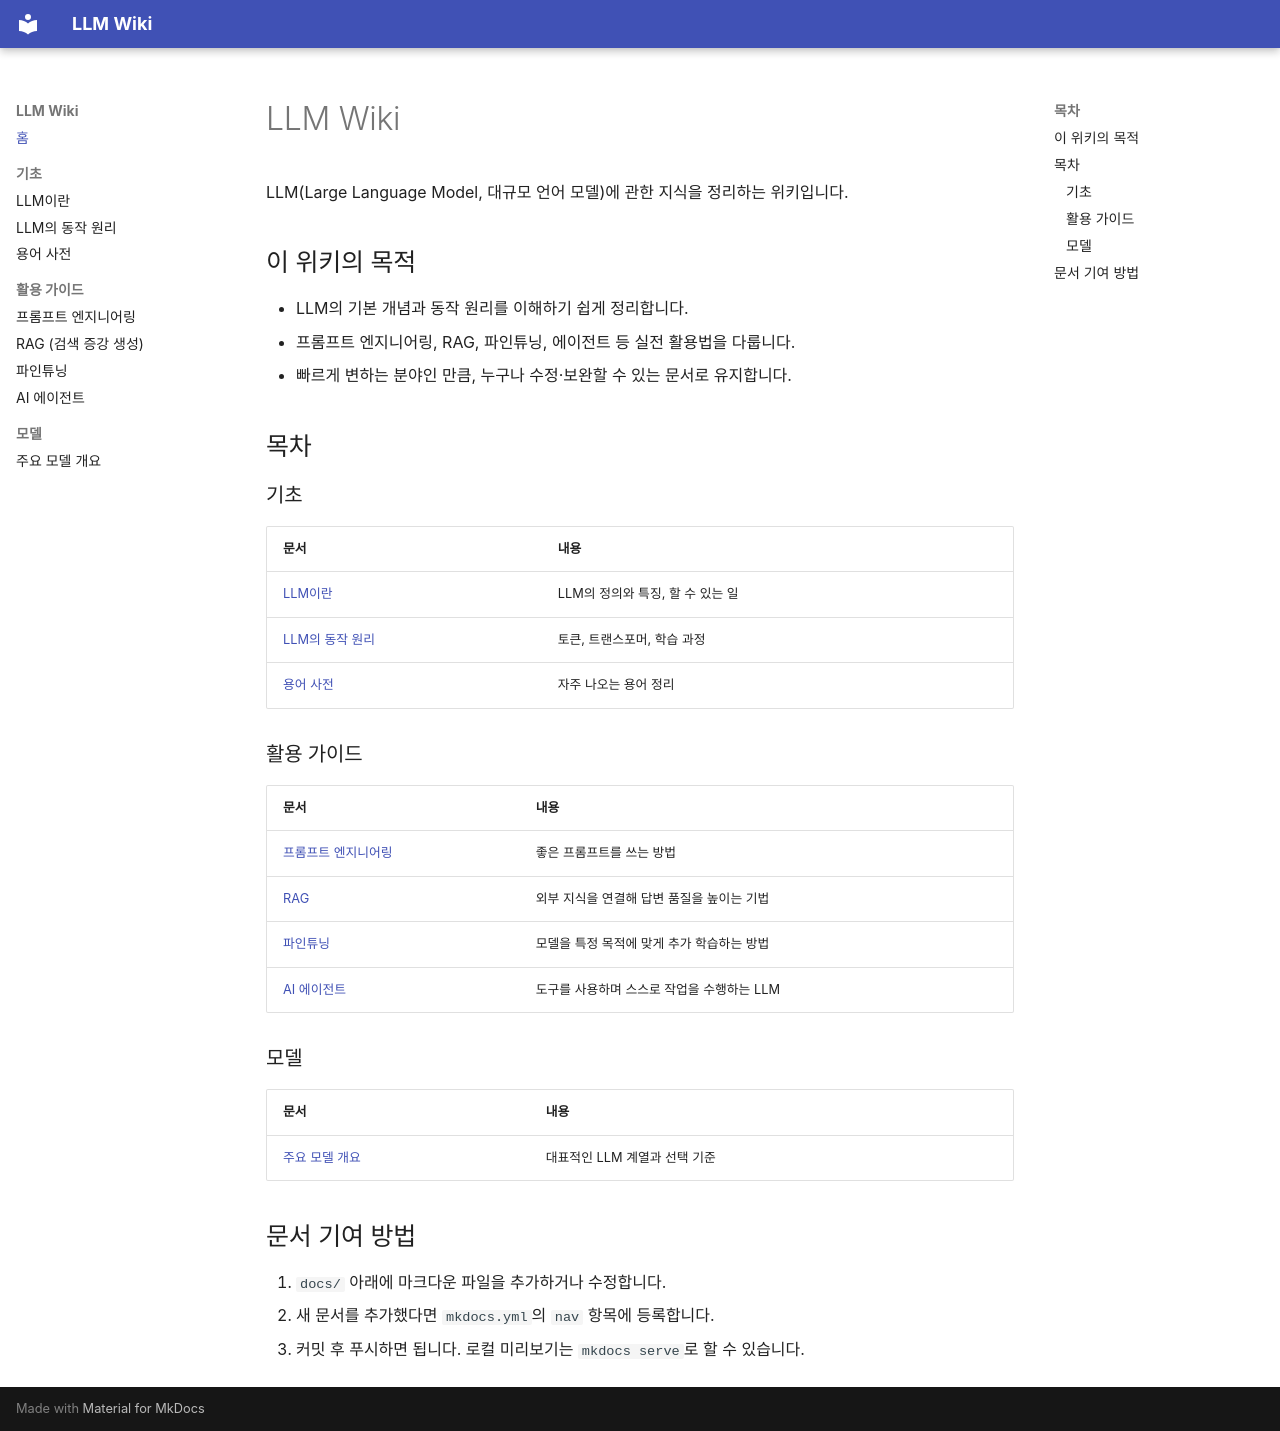

repository: alsdn2947/ars · page: index.html · generator: mkdocs

# LLM Wiki

LLM(Large Language Model, 대규모 언어 모델)에 관한 지식을 정리하는 위키입니다.

## 이 위키의 목적

- LLM의 기본 개념과 동작 원리를 이해하기 쉽게 정리합니다.
- 프롬프트 엔지니어링, RAG, 파인튜닝, 에이전트 등 실전 활용법을 다룹니다.
- 빠르게 변하는 분야인 만큼, 누구나 수정·보완할 수 있는 문서로 유지합니다.

## 목차

### 기초

| 문서 | 내용 |
|------|------|
| [LLM이란](basics/what-is-llm.md) | LLM의 정의와 특징, 할 수 있는 일 |
| [LLM의 동작 원리](basics/how-it-works.md) | 토큰, 트랜스포머, 학습 과정 |
| [용어 사전](basics/glossary.md) | 자주 나오는 용어 정리 |

### 활용 가이드

| 문서 | 내용 |
|------|------|
| [프롬프트 엔지니어링](guides/prompt-engineering.md) | 좋은 프롬프트를 쓰는 방법 |
| [RAG](guides/rag.md) | 외부 지식을 연결해 답변 품질을 높이는 기법 |
| [파인튜닝](guides/fine-tuning.md) | 모델을 특정 목적에 맞게 추가 학습하는 방법 |
| [AI 에이전트](guides/agents.md) | 도구를 사용하며 스스로 작업을 수행하는 LLM |

### 모델

| 문서 | 내용 |
|------|------|
| [주요 모델 개요](models/overview.md) | 대표적인 LLM 계열과 선택 기준 |

## 문서 기여 방법

1. `docs/` 아래에 마크다운 파일을 추가하거나 수정합니다.
2. 새 문서를 추가했다면 `mkdocs.yml`의 `nav` 항목에 등록합니다.
3. 커밋 후 푸시하면 됩니다. 로컬 미리보기는 `mkdocs serve`로 할 수 있습니다.
